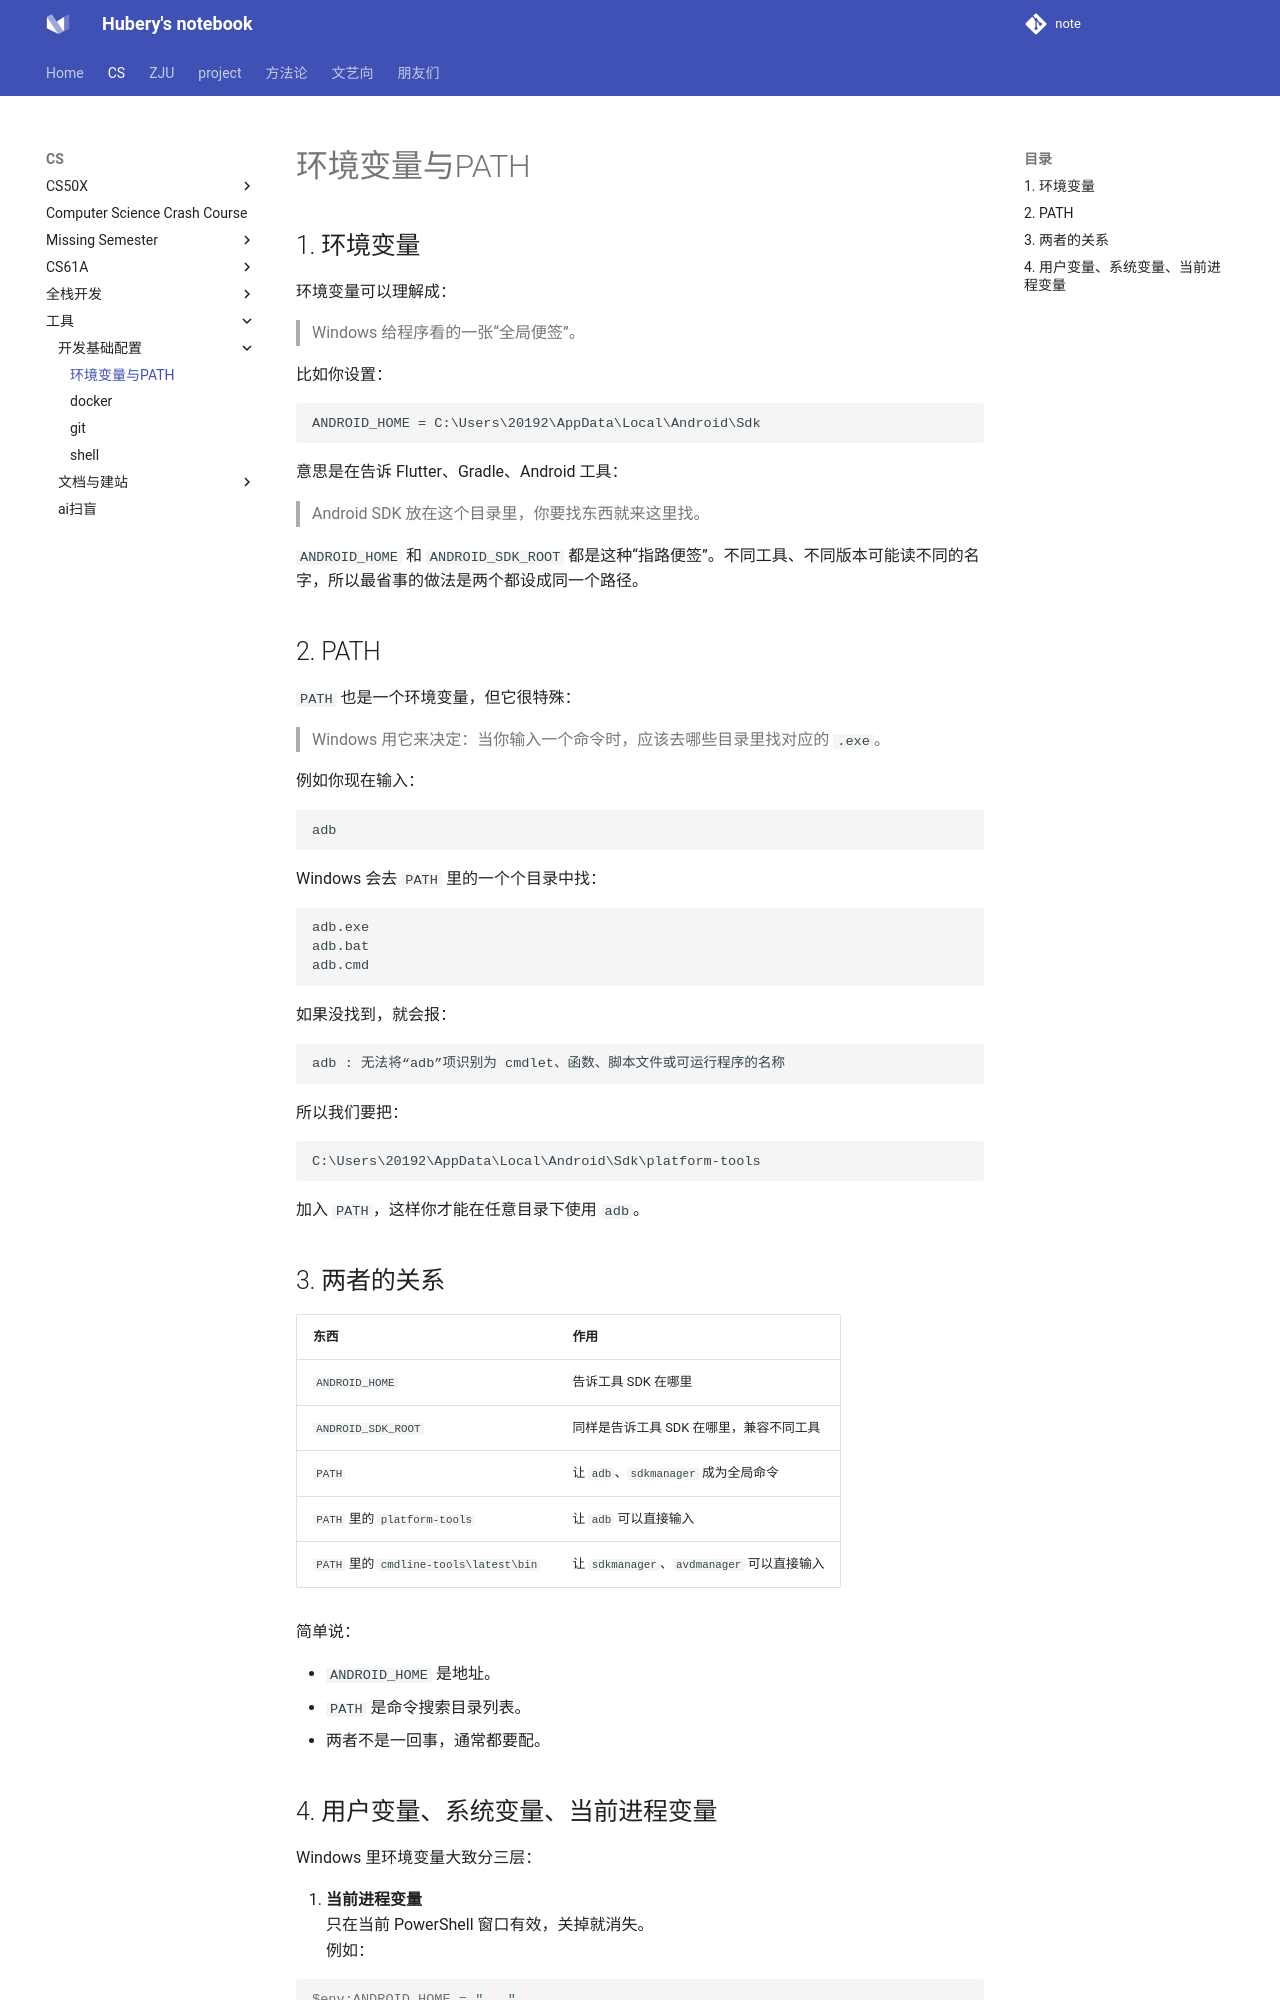

repository: hubery258/notebook · page: cs/tools/path/index.html · generator: mkdocs

## 1. 环境变量

环境变量可以理解成：

> Windows 给程序看的一张“全局便签”。

比如你设置：

```text
ANDROID_HOME = C:\Users\20192\AppData\Local\Android\Sdk
```

意思是在告诉 Flutter、Gradle、Android 工具：

> Android SDK 放在这个目录里，你要找东西就来这里找。

`ANDROID_HOME` 和 `ANDROID_SDK_ROOT` 都是这种“指路便签”。不同工具、不同版本可能读不同的名字，所以最省事的做法是两个都设成同一个路径。

## 2. PATH

`PATH` 也是一个环境变量，但它很特殊：

> Windows 用它来决定：当你输入一个命令时，应该去哪些目录里找对应的 `.exe`。

例如你现在输入：

```powershell
adb
```

Windows 会去 `PATH` 里的一个个目录中找：

```text
adb.exe
adb.bat
adb.cmd
```

如果没找到，就会报：

```text
adb : 无法将“adb”项识别为 cmdlet、函数、脚本文件或可运行程序的名称
```

所以我们要把：

```text
C:\Users\20192\AppData\Local\Android\Sdk\platform-tools
```

加入 `PATH`，这样你才能在任意目录下使用 `adb`。

## 3. 两者的关系

| 东西 | 作用 |
|---|---|
| `ANDROID_HOME` | 告诉工具 SDK 在哪里 |
| `ANDROID_SDK_ROOT` | 同样是告诉工具 SDK 在哪里，兼容不同工具 |
| `PATH` | 让 `adb`、`sdkmanager` 成为全局命令 |
| `PATH` 里的 `platform-tools` | 让 `adb` 可以直接输入 |
| `PATH` 里的 `cmdline-tools\latest\bin` | 让 `sdkmanager`、`avdmanager` 可以直接输入 |

简单说：

- `ANDROID_HOME` 是地址。
- `PATH` 是命令搜索目录列表。
- 两者不是一回事，通常都要配。
